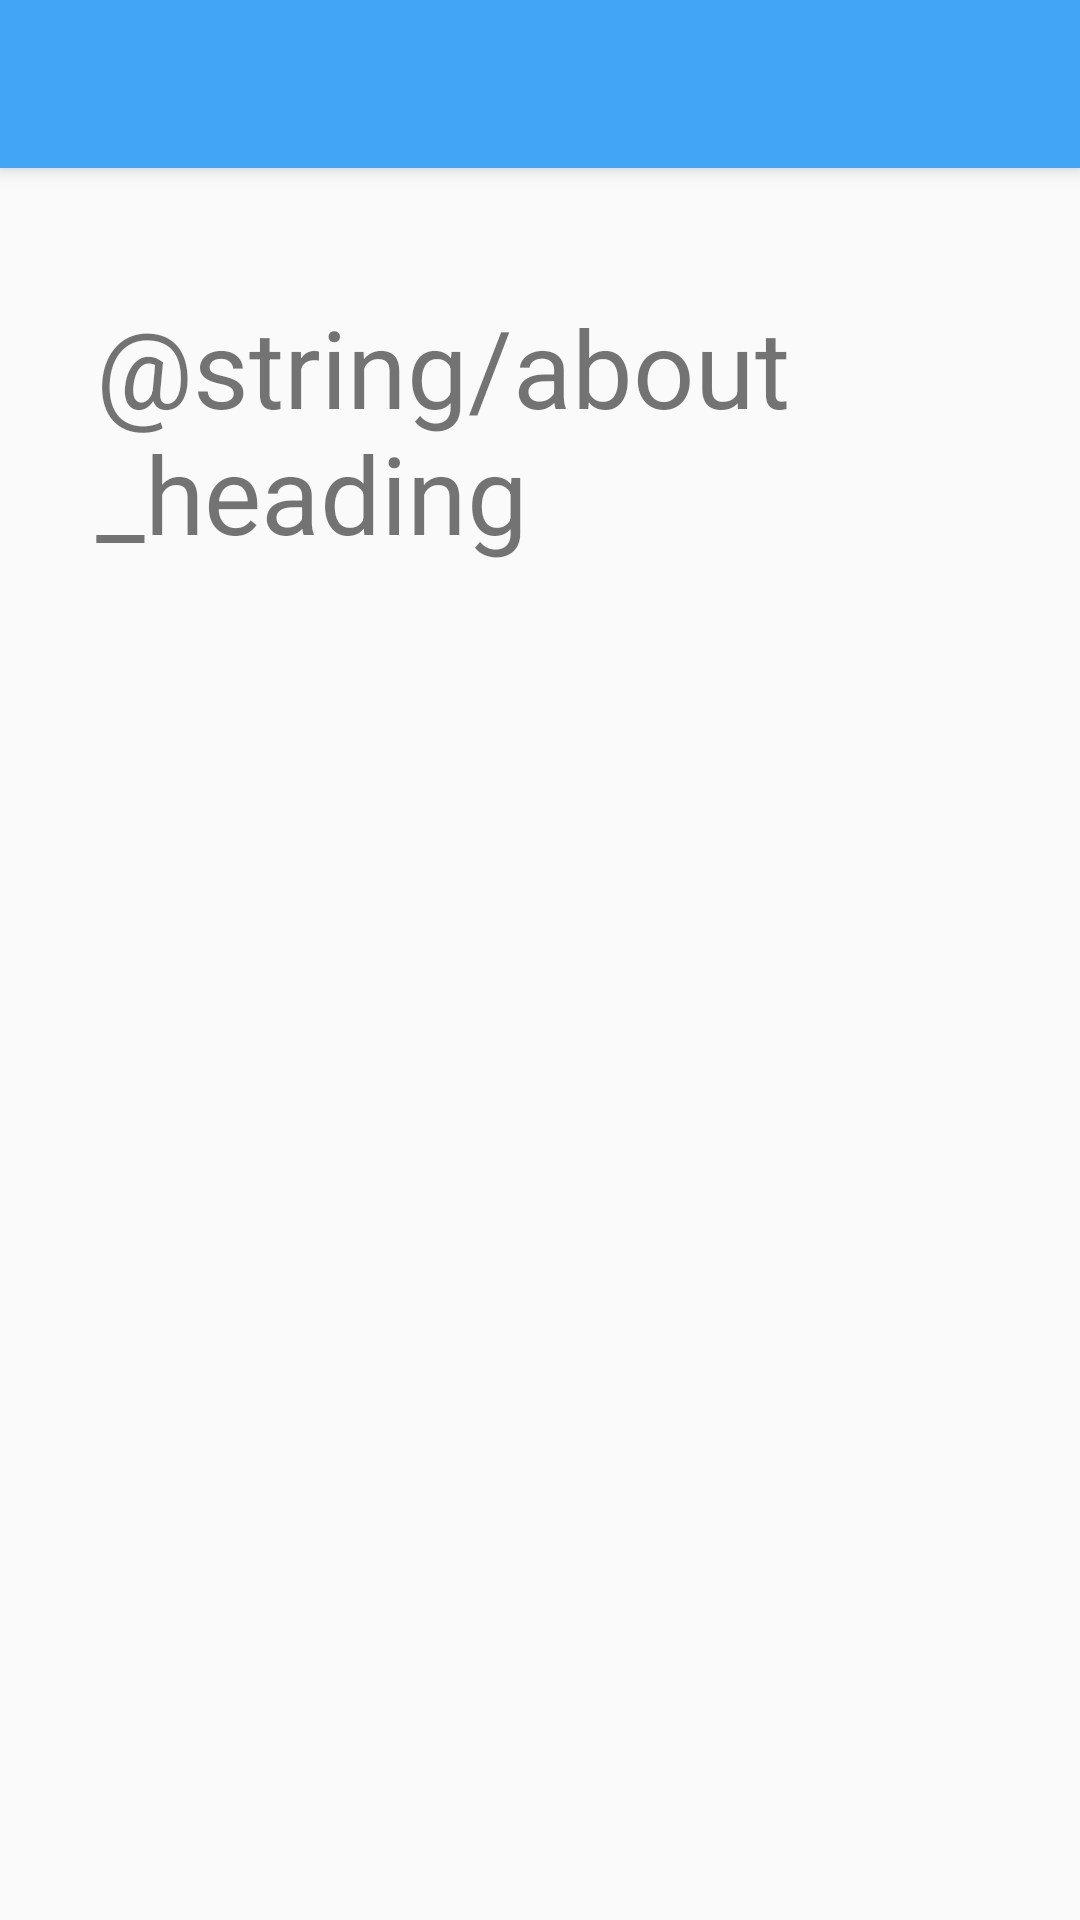

Android layout source for this screen:
<!-- AndroidManifest.xml: application theme Theme.AppCompat.Light.NoActionBar -->
<!-- res/layout/activity_about.xml -->
<?xml version="1.0" encoding="utf-8"?>
<androidx.constraintlayout.widget.ConstraintLayout xmlns:android="http://schemas.android.com/apk/res/android"
    xmlns:app="http://schemas.android.com/apk/res-auto"
    xmlns:tools="http://schemas.android.com/tools"
    android:layout_width="match_parent"
    android:layout_height="match_parent"
    tools:context=".AboutActivity">

    <include
        android:id="@+id/toolbar"
        layout="@layout/toolbar"
        android:layout_width="0dp"
        android:layout_height="wrap_content"
        app:layout_constraintEnd_toEndOf="parent"
        app:layout_constraintStart_toStartOf="parent"
        app:layout_constraintTop_toTopOf="parent" />

    <TextView
        android:id="@+id/textView"
        android:layout_width="0dp"
        android:layout_height="wrap_content"
        android:layout_marginStart="32dp"
        android:layout_marginLeft="32dp"
        android:layout_marginTop="42dp"
        android:text="@string/about_heading"
        android:textSize="36sp"
        app:layout_constraintStart_toStartOf="parent"
        app:layout_constraintTop_toBottomOf="@+id/toolbar" />

</androidx.constraintlayout.widget.ConstraintLayout>
<!-- res/layout/toolbar.xml (included above) -->
<?xml version="1.0" encoding="utf-8"?>
<androidx.appcompat.widget.Toolbar xmlns:android="http://schemas.android.com/apk/res/android"
    android:layout_width="match_parent"
    android:layout_height="wrap_content"
    xmlns:app="http://schemas.android.com/apk/res-auto"
    android:background="@color/colorPrimary"
    android:elevation="4dp"
    android:theme="@style/ThemeOverlay.AppCompat.Dark"
    app:popupTheme="@style/ThemeOverlay.AppCompat.Light">

</androidx.appcompat.widget.Toolbar>
<!-- resources referenced by this layout -->
<resources>
  <color name="colorPrimary">#42a5f5</color>
</resources>
